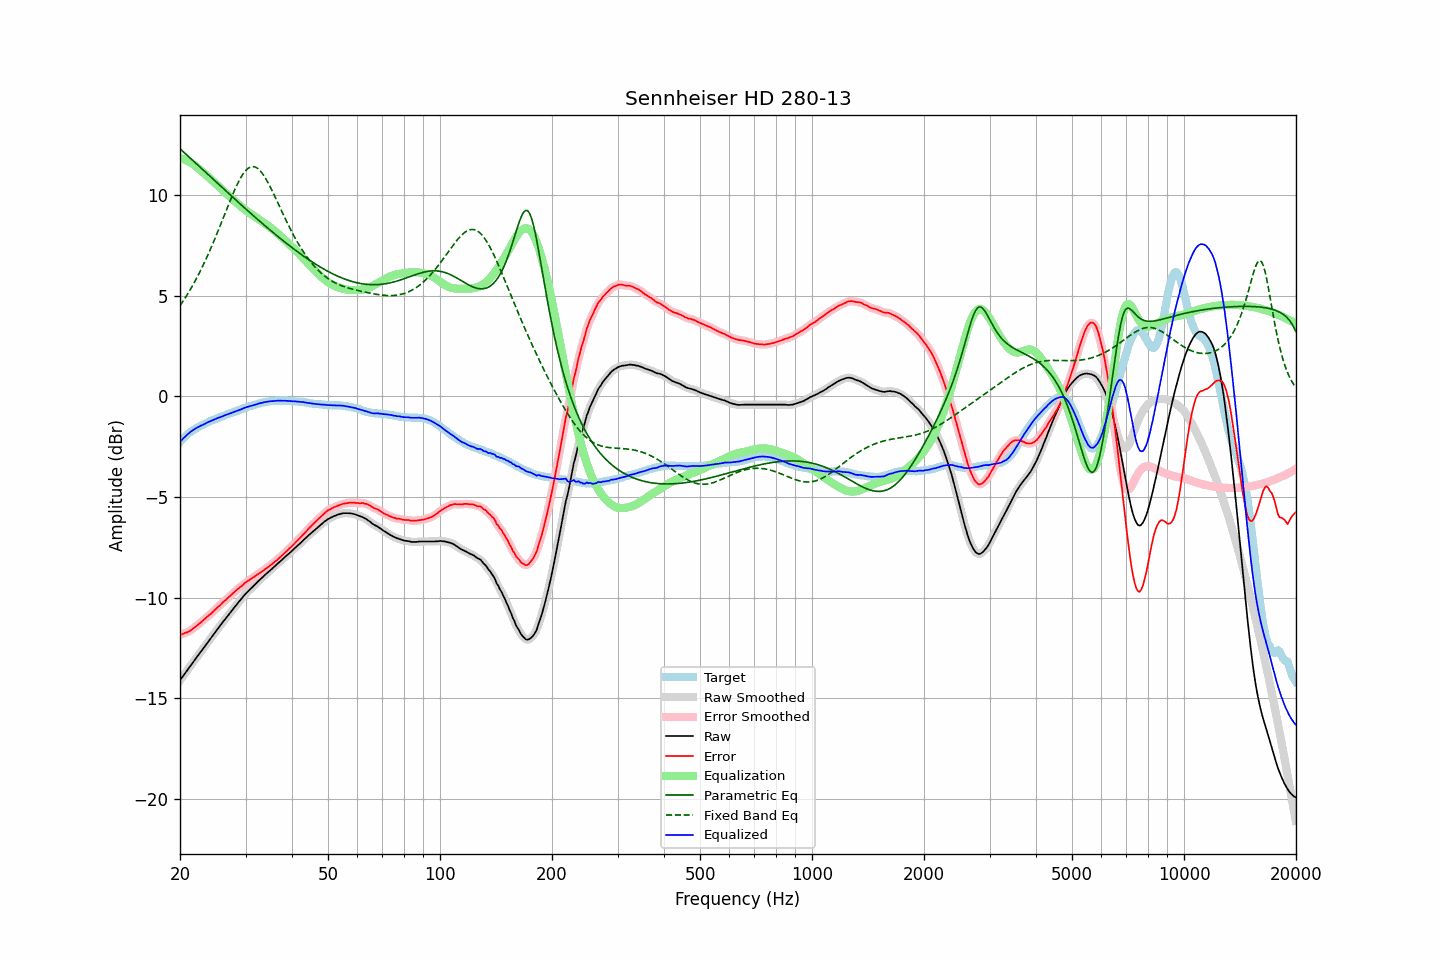

The file beside this chart, header and first rows:
frequency, raw, error, smoothed, error_smoothed, equalization, parametric_eq, fixed_band_eq, equalized_raw, equalized_smoothed, target
20.00, -14.12, -11.85, -14.12, -11.85, 11.85, 12.31, 4.51, -2.26, -2.26, -2.26
20.20, -14.01, -11.83, -14.01, -11.83, 11.83, 12.24, 4.63, -2.17, -2.17, -2.17
20.40, -13.90, -11.80, -13.90, -11.80, 11.80, 12.17, 4.75, -2.09, -2.09, -2.09
20.61, -13.79, -11.76, -13.79, -11.77, 11.77, 12.10, 4.87, -2.01, -2.01, -2.03
20.81, -13.68, -11.74, -13.68, -11.74, 11.74, 12.02, 5.00, -1.94, -1.94, -1.93
21.02, -13.57, -11.71, -13.57, -11.71, 11.70, 11.95, 5.13, -1.87, -1.87, -1.85
21.23, -13.46, -11.66, -13.46, -11.66, 11.66, 11.88, 5.26, -1.80, -1.80, -1.79
21.44, -13.34, -11.61, -13.35, -11.61, 11.61, 11.80, 5.40, -1.74, -1.74, -1.73
21.66, -13.24, -11.55, -13.24, -11.55, 11.55, 11.73, 5.54, -1.68, -1.68, -1.68
21.87, -13.12, -11.49, -13.13, -11.49, 11.50, 11.66, 5.68, -1.63, -1.63, -1.63
22.09, -13.01, -11.43, -13.02, -11.43, 11.43, 11.58, 5.83, -1.58, -1.58, -1.58
22.31, -12.90, -11.37, -12.90, -11.37, 11.37, 11.51, 5.98, -1.54, -1.54, -1.53
22.54, -12.80, -11.30, -12.80, -11.30, 11.30, 11.44, 6.14, -1.50, -1.50, -1.49
22.76, -12.69, -11.23, -12.69, -11.23, 11.23, 11.36, 6.30, -1.45, -1.46, -1.45
22.99, -12.59, -11.16, -12.58, -11.16, 11.16, 11.29, 6.46, -1.42, -1.42, -1.42
23.22, -12.48, -11.09, -12.48, -11.09, 11.10, 11.21, 6.63, -1.38, -1.38, -1.38
23.45, -12.37, -11.02, -12.37, -11.02, 11.03, 11.14, 6.80, -1.34, -1.34, -1.34
23.69, -12.26, -10.95, -12.26, -10.95, 10.96, 11.07, 6.97, -1.30, -1.30, -1.30
23.92, -12.14, -10.88, -12.15, -10.89, 10.89, 10.99, 7.15, -1.26, -1.26, -1.26
24.16, -12.05, -10.83, -12.04, -10.82, 10.81, 10.92, 7.33, -1.23, -1.23, -1.21
24.40, -11.93, -10.75, -11.94, -10.75, 10.74, 10.84, 7.52, -1.19, -1.19, -1.18
24.65, -11.83, -10.66, -11.83, -10.67, 10.67, 10.77, 7.71, -1.16, -1.16, -1.16
24.89, -11.72, -10.59, -11.72, -10.59, 10.60, 10.70, 7.90, -1.13, -1.12, -1.13
25.14, -11.61, -10.52, -11.61, -10.52, 10.52, 10.62, 8.10, -1.09, -1.09, -1.09
25.39, -11.50, -10.44, -11.51, -10.45, 10.45, 10.55, 8.29, -1.06, -1.06, -1.06
25.65, -11.41, -10.38, -11.40, -10.37, 10.37, 10.48, 8.49, -1.04, -1.03, -1.02
25.91, -11.30, -10.29, -11.30, -10.30, 10.30, 10.40, 8.69, -1.00, -1.00, -1.00
26.16, -11.18, -10.21, -11.19, -10.22, 10.22, 10.33, 8.90, -0.96, -0.97, -0.97
26.43, -11.09, -10.15, -11.09, -10.15, 10.15, 10.26, 9.10, -0.94, -0.94, -0.93
26.69, -10.99, -10.08, -10.99, -10.08, 10.08, 10.18, 9.30, -0.91, -0.91, -0.90
26.96, -10.89, -10.01, -10.88, -10.01, 10.01, 10.11, 9.50, -0.88, -0.88, -0.87
27.23, -10.78, -9.93, -10.78, -9.93, 9.93, 10.04, 9.70, -0.85, -0.85, -0.84
27.50, -10.68, -9.86, -10.68, -9.86, 9.86, 9.96, 9.89, -0.82, -0.82, -0.81
27.77, -10.57, -9.78, -10.57, -9.79, 9.79, 9.89, 10.08, -0.79, -0.79, -0.79
28.05, -10.48, -9.72, -10.48, -9.71, 9.72, 9.82, 10.27, -0.76, -0.76, -0.75
28.33, -10.38, -9.64, -10.38, -9.64, 9.65, 9.75, 10.44, -0.73, -0.73, -0.73
28.62, -10.28, -9.57, -10.28, -9.58, 9.58, 9.67, 10.61, -0.70, -0.70, -0.70
28.90, -10.18, -9.51, -10.18, -9.51, 9.51, 9.60, 10.76, -0.67, -0.67, -0.66
29.19, -10.09, -9.44, -10.08, -9.45, 9.44, 9.53, 10.91, -0.64, -0.64, -0.64
29.48, -9.99, -9.39, -9.98, -9.38, 9.38, 9.46, 11.03, -0.61, -0.61, -0.59
29.78, -9.89, -9.30, -9.89, -9.31, 9.31, 9.39, 11.15, -0.57, -0.58, -0.58
30.08, -9.80, -9.24, -9.80, -9.25, 9.25, 9.31, 11.24, -0.54, -0.54, -0.55
30.38, -9.72, -9.19, -9.71, -9.19, 9.20, 9.24, 11.32, -0.52, -0.52, -0.52
30.68, -9.64, -9.14, -9.64, -9.14, 9.14, 9.17, 11.37, -0.50, -0.50, -0.49
30.99, -9.56, -9.08, -9.56, -9.09, 9.08, 9.10, 11.41, -0.47, -0.48, -0.47
31.30, -9.49, -9.03, -9.48, -9.03, 9.03, 9.03, 11.43, -0.46, -0.45, -0.45
31.61, -9.41, -8.98, -9.41, -8.98, 8.98, 8.96, 11.42, -0.43, -0.43, -0.42
31.93, -9.33, -8.92, -9.33, -8.92, 8.92, 8.89, 11.40, -0.40, -0.40, -0.40
32.24, -9.25, -8.86, -9.25, -8.87, 8.87, 8.82, 11.35, -0.38, -0.38, -0.38
32.57, -9.17, -8.81, -9.17, -8.81, 8.81, 8.75, 11.29, -0.35, -0.35, -0.35
32.89, -9.10, -8.76, -9.09, -8.76, 8.76, 8.68, 11.21, -0.34, -0.33, -0.33
33.22, -9.02, -8.70, -9.02, -8.70, 8.70, 8.61, 11.11, -0.31, -0.32, -0.31
33.55, -8.95, -8.65, -8.94, -8.65, 8.65, 8.55, 11.00, -0.30, -0.30, -0.29
33.89, -8.87, -8.58, -8.87, -8.59, 8.59, 8.48, 10.87, -0.28, -0.28, -0.28
34.23, -8.80, -8.53, -8.80, -8.53, 8.53, 8.41, 10.74, -0.26, -0.26, -0.26
34.57, -8.73, -8.47, -8.73, -8.47, 8.47, 8.34, 10.59, -0.25, -0.25, -0.25
34.92, -8.66, -8.41, -8.66, -8.42, 8.41, 8.28, 10.44, -0.24, -0.24, -0.24
35.27, -8.59, -8.36, -8.59, -8.35, 8.35, 8.21, 10.28, -0.24, -0.24, -0.22
35.62, -8.52, -8.28, -8.52, -8.29, 8.29, 8.14, 10.11, -0.23, -0.23, -0.23
35.97, -8.45, -8.22, -8.44, -8.22, 8.22, 8.08, 9.95, -0.22, -0.22, -0.22
... 635 more rows
